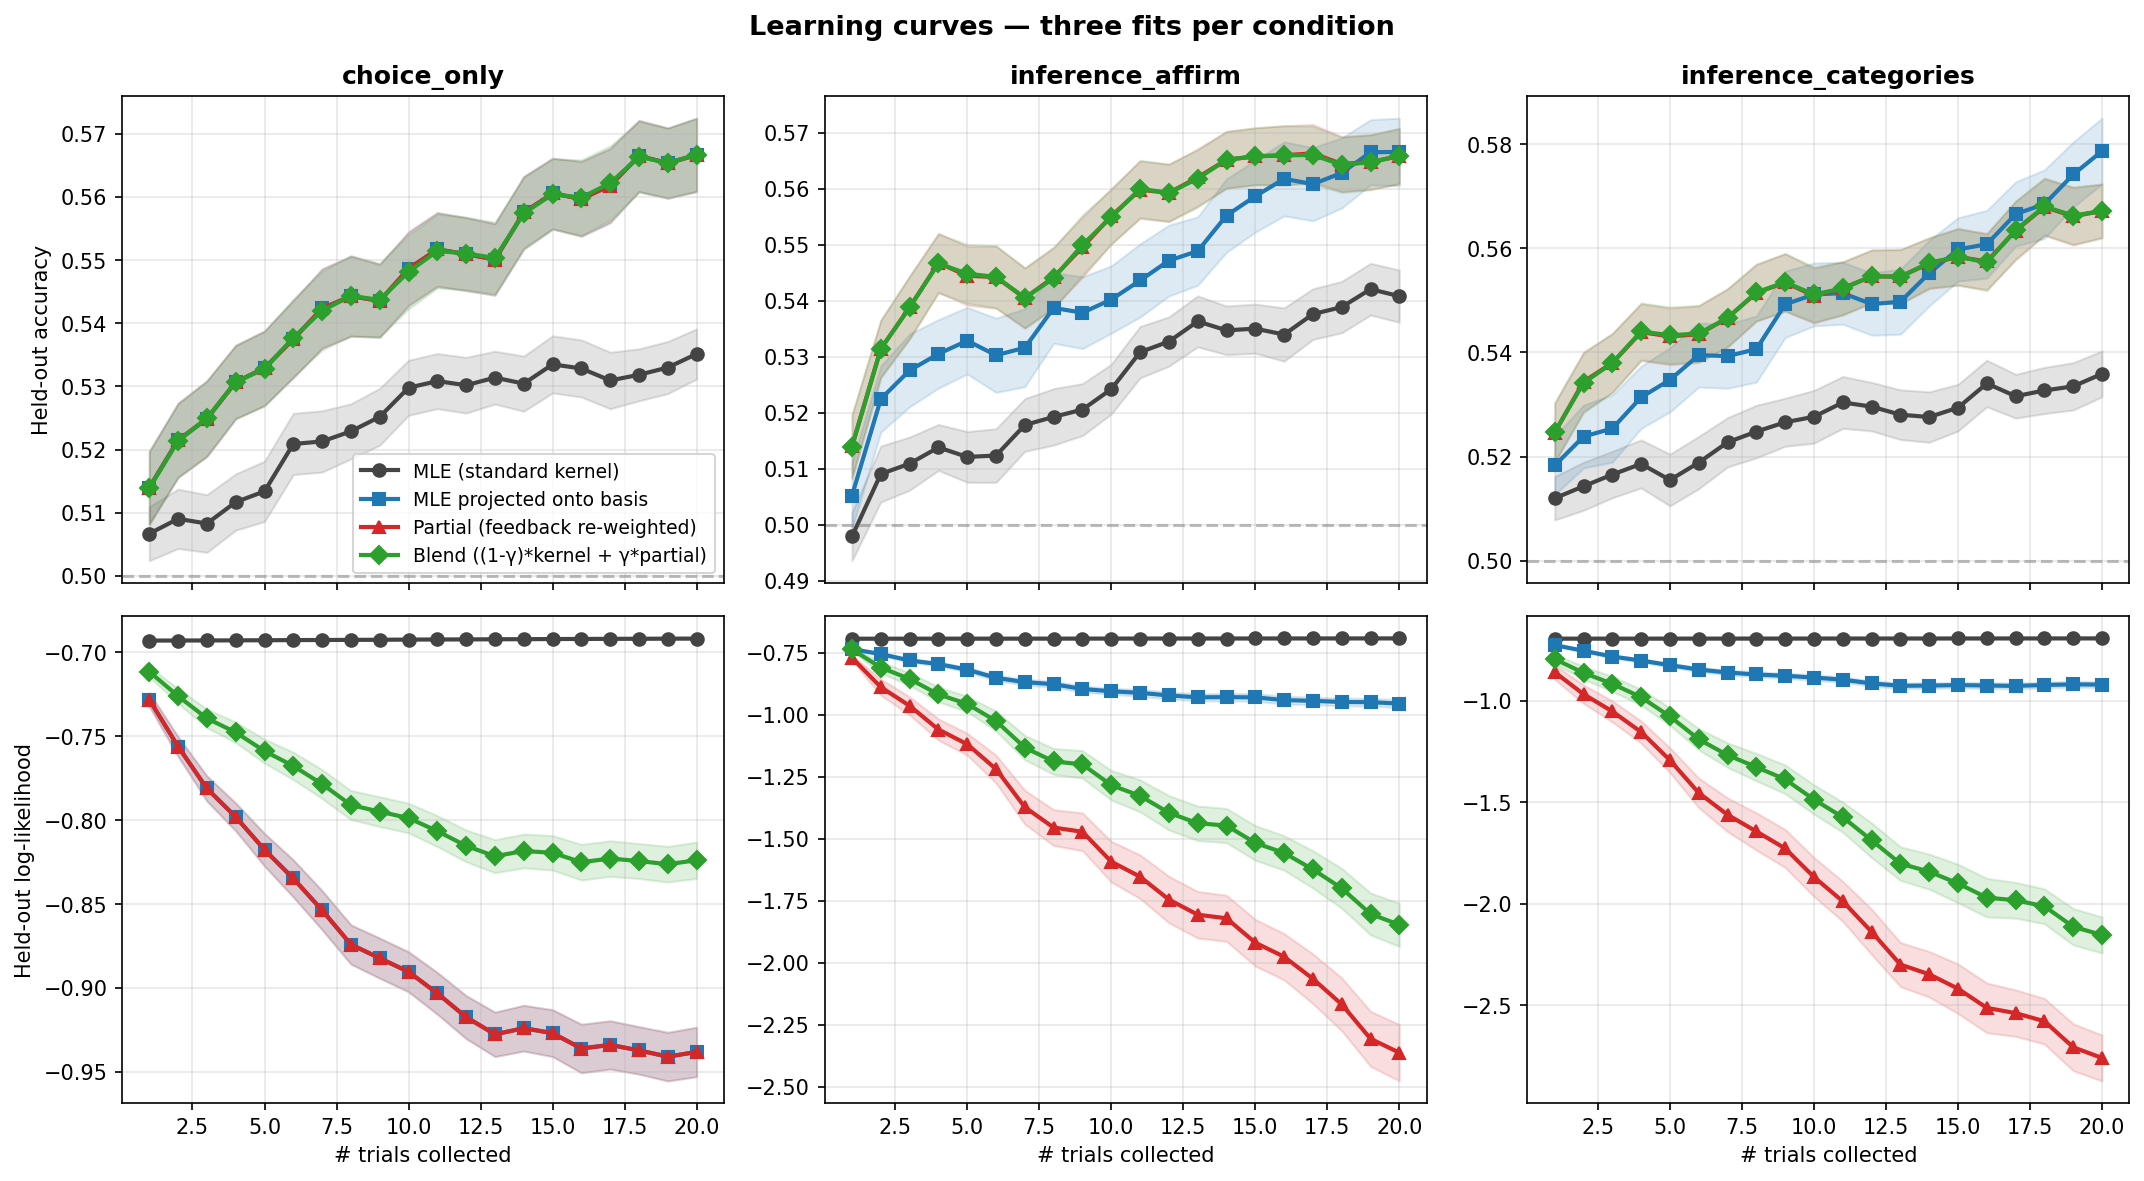

Data behind this chart, as committed beside it:
user_id, condition, fit_type, n_trials, test_acc, test_ll, spearman, combined
0, choice_only, standard, 1, 0.47, -0.6932, -0.01687, -0.2084
0, choice_only, projected, 1, 0.49, -0.7601, -0.01687, -0.2084
0, choice_only, partial, 1, 0.49, -0.7601, -0.01687, -0.2084
0, choice_only, blend, 1, 0.49, -0.7356, -0.01687, -0.2084
0, choice_only, standard, 2, 0.445, -0.6935, 0.09078, -0.2546
0, choice_only, projected, 2, 0.445, -0.8162, 0.0964, -0.2518
0, choice_only, partial, 2, 0.445, -0.8162, 0.0964, -0.2518
0, choice_only, blend, 2, 0.445, -0.7739, 0.0964, -0.2518
0, choice_only, standard, 3, 0.465, -0.6935, 0.192, -0.104
0, choice_only, projected, 3, 0.48, -0.8106, 0.1221, -0.1389
0, choice_only, partial, 3, 0.48, -0.8106, 0.1221, -0.1389
0, choice_only, blend, 3, 0.48, -0.7666, 0.1221, -0.1389
0, choice_only, standard, 4, 0.54, -0.693, 0.1133, -0.2434
0, choice_only, projected, 4, 0.5, -0.8249, 0.01687, -0.2916
0, choice_only, partial, 4, 0.5, -0.8249, 0.01687, -0.2916
0, choice_only, blend, 4, 0.5, -0.7671, 0.01687, -0.2916
0, choice_only, standard, 5, 0.585, -0.692, 0.2354, 0.01769
0, choice_only, projected, 5, 0.54, -0.779, 0.1575, -0.02127
0, choice_only, partial, 5, 0.54, -0.779, 0.1575, -0.02127
0, choice_only, blend, 5, 0.545, -0.7298, 0.1575, -0.02127
0, choice_only, standard, 6, 0.565, -0.6921, 0.2948, 0.04742
0, choice_only, projected, 6, 0.56, -0.7954, 0.2306, -0.08472
0, choice_only, partial, 6, 0.56, -0.7954, 0.2306, -0.08472
0, choice_only, blend, 6, 0.555, -0.7378, 0.2306, -0.08472
0, choice_only, standard, 7, 0.56, -0.6925, 0.2555, 0.02773
0, choice_only, projected, 7, 0.51, -0.8711, 0.1109, -0.1446
0, choice_only, partial, 7, 0.51, -0.8711, 0.1109, -0.1446
0, choice_only, blend, 7, 0.51, -0.7901, 0.1109, -0.1446
0, choice_only, standard, 8, 0.525, -0.6925, 0.3334, 0.0667
0, choice_only, projected, 8, 0.565, -0.8242, 0.2506, -0.07468
0, choice_only, partial, 8, 0.565, -0.8242, 0.2506, -0.07468
0, choice_only, blend, 8, 0.565, -0.7563, 0.2506, -0.07468
0, choice_only, standard, 9, 0.545, -0.692, 0.3221, 0.06107
0, choice_only, projected, 9, 0.58, -0.7734, 0.2274, -0.08632
0, choice_only, partial, 9, 0.58, -0.7734, 0.2274, -0.08632
0, choice_only, blend, 9, 0.58, -0.7156, 0.2274, -0.08632
0, choice_only, standard, 10, 0.58, -0.6917, 0.2972, 0.04862
0, choice_only, projected, 10, 0.615, -0.7803, 0.2089, -0.09556
0, choice_only, partial, 10, 0.615, -0.7803, 0.2089, -0.09556
0, choice_only, blend, 10, 0.615, -0.718, 0.2089, -0.09556
0, choice_only, standard, 11, 0.585, -0.6917, 0.3213, 0.06067
0, choice_only, projected, 11, 0.605, -0.8119, 0.1567, -0.2217
0, choice_only, partial, 11, 0.605, -0.8119, 0.1567, -0.2217
0, choice_only, blend, 11, 0.605, -0.7342, 0.1567, -0.2217
0, choice_only, standard, 12, 0.58, -0.6916, 0.392, 0.09602
0, choice_only, projected, 12, 0.605, -0.8142, 0.1808, -0.2096
0, choice_only, partial, 12, 0.605, -0.8142, 0.1808, -0.2096
0, choice_only, blend, 12, 0.605, -0.7349, 0.1808, -0.2096
0, choice_only, standard, 13, 0.565, -0.6918, 0.3559, 0.1779
0, choice_only, projected, 13, 0.59, -0.8418, 0.1824, -0.2088
0, choice_only, partial, 13, 0.59, -0.8418, 0.1824, -0.2088
0, choice_only, blend, 13, 0.59, -0.7542, 0.1824, -0.2088
0, choice_only, standard, 14, 0.53, -0.6921, 0.3077, -0.04616
0, choice_only, projected, 14, 0.565, -0.9294, 0.2153, -0.09235
0, choice_only, partial, 14, 0.565, -0.9294, 0.2153, -0.09235
0, choice_only, blend, 14, 0.565, -0.8156, 0.2153, -0.09235
0, choice_only, standard, 15, 0.545, -0.692, 0.3495, -0.02527
0, choice_only, projected, 15, 0.585, -0.9407, 0.2651, -0.06745
0, choice_only, partial, 15, 0.585, -0.9407, 0.2651, -0.06745
0, choice_only, blend, 15, 0.585, -0.8205, 0.2651, -0.06745
... 23,940 more rows
